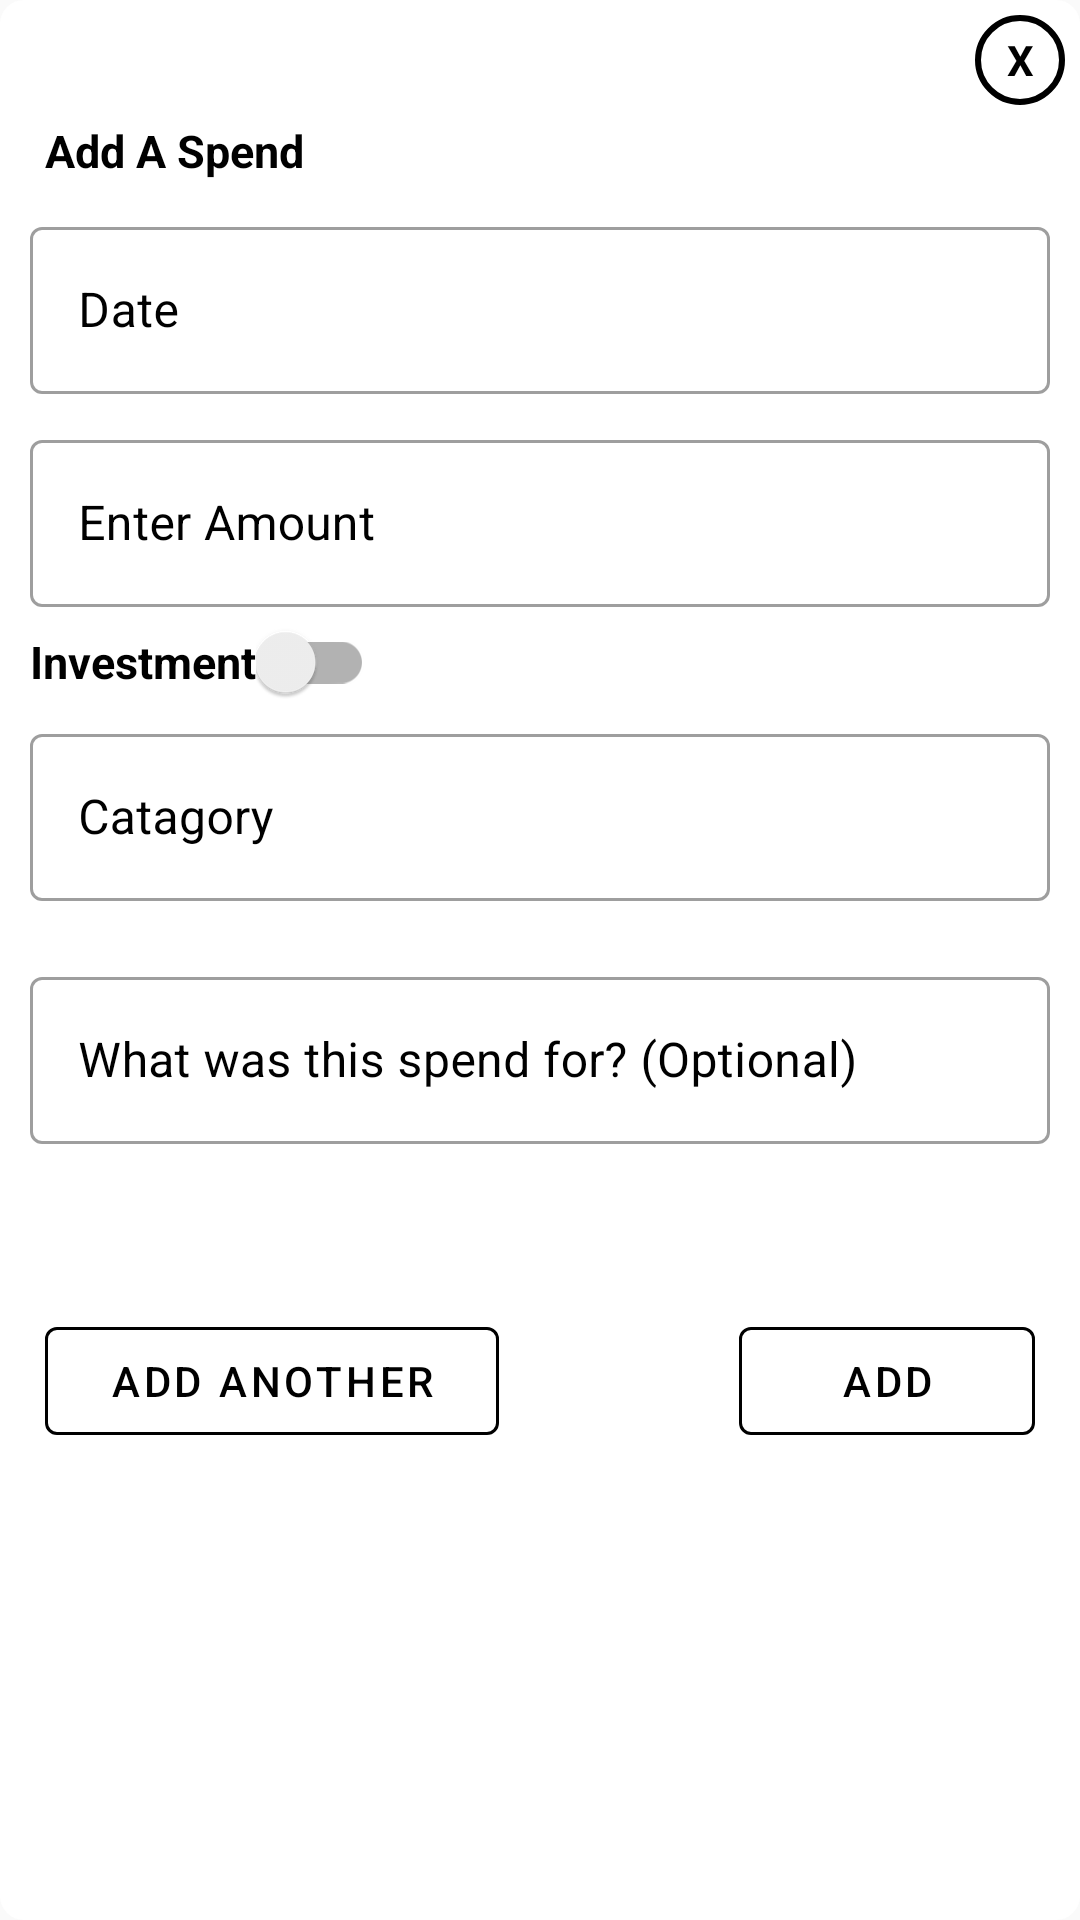

Produce the Android XML layout that renders to this screen, including the resource entries it uses.
<!-- AndroidManifest.xml: application theme Theme.MyApp -->
<!-- res/layout/custompopup.xml -->
<?xml version="1.0" encoding="utf-8"?>
<LinearLayout xmlns:android="http://schemas.android.com/apk/res/android"
    xmlns:app="http://schemas.android.com/apk/res-auto"
    android:orientation="vertical"
    android:layout_width="350dp"
    android:layout_marginHorizontal="25dp"
    android:layout_height="wrap_content"
    android:scaleType="fitXY"
    android:background="@drawable/roundbackground"
    android:padding="5dp"
    android:layout_gravity="center"
    android:baselineAligned="false">

    <TextView
        android:id="@+id/textclose"
        android:layout_width="30dp"
        android:layout_height="30dp"
        android:layout_gravity="end"

        android:background="@drawable/circlebackground"
        android:gravity="center"
        android:text="X"
        android:textColor="#000"
        android:textStyle="bold" />
    <com.google.android.material.textview.MaterialTextView
        android:layout_width="wrap_content"
        android:layout_height="wrap_content"
        android:text="Add A Spend"
        android:layout_margin="5dp"
        android:textColor="#000"
        android:textSize="15dp"
        android:paddingLeft="5dp"
        android:textStyle="bold" />
    <LinearLayout
        android:layout_width="match_parent"
        android:layout_height="wrap_content"
        android:orientation="horizontal">
        <com.google.android.material.textfield.TextInputLayout

            android:layout_width="match_parent"
            android:layout_height="wrap_content"
            android:hint="Date"

            android:layout_margin="5dp"
            android:textColorHint="#000"
            style="@style/Widget.MaterialComponents.TextInputLayout.OutlinedBox">

            <com.google.android.material.textfield.TextInputEditText
                android:layout_width="match_parent"
                android:layout_height="wrap_content"
                android:id="@+id/datepicker"

                android:focusable="false"
                android:textColor="#000"
                />
        </com.google.android.material.textfield.TextInputLayout>

    </LinearLayout>
    <LinearLayout
        android:layout_width="match_parent"
        android:layout_height="wrap_content"
        android:orientation="vertical"
       >




        <com.google.android.material.textfield.TextInputLayout

            android:layout_width="match_parent"
            android:layout_height="wrap_content"
            android:hint="Enter Amount"
            android:layout_margin="5dp"
            android:textColorHint="#000"
            style="@style/Widget.MaterialComponents.TextInputLayout.OutlinedBox">

        <com.google.android.material.textfield.TextInputEditText
            android:id="@+id/expenseamounttext"
            android:inputType = "number"
            android:textColor="#000"
            android:layout_width="match_parent"
            android:layout_height="wrap_content"
            />
        </com.google.android.material.textfield.TextInputLayout>
        <LinearLayout
            android:layout_width="match_parent"
            android:layout_height="wrap_content"
            android:orientation="horizontal">

            <com.google.android.material.textview.MaterialTextView
                android:layout_width="wrap_content"
                android:layout_height="wrap_content"
                android:text="Investment"
                android:textColor="#000"
                android:textSize="15dp"
                android:paddingLeft="5dp"
                android:textStyle="bold" />
            <com.google.android.material.switchmaterial.SwitchMaterial
                android:layout_width="wrap_content"
                android:layout_height="wrap_content"
                android:id="@+id/investment_switch"
                >

            </com.google.android.material.switchmaterial.SwitchMaterial>
        </LinearLayout>

        <com.google.android.material.textfield.TextInputLayout

            android:layout_width="match_parent"
            android:layout_height="wrap_content"
            android:hint="Catagory"

            android:layout_margin="5dp"

            android:textColorHint="#000"
            style="@style/Widget.MaterialComponents.TextInputLayout.OutlinedBox">

            <com.google.android.material.textfield.TextInputEditText
                android:id="@+id/expensecatagorytext"
                android:layout_width="match_parent"
                android:layout_height="wrap_content"
                android:maxLines="1"
                android:textColorHint="#000"
                android:inputType="textCapSentences"
                android:imeOptions="actionDone"
                android:textColor="#000"
                />
        </com.google.android.material.textfield.TextInputLayout>
      <com.google.android.material.chip.ChipGroup
          android:layout_width="match_parent"
          android:layout_height="wrap_content"
          android:layout_margin="5dp"
          android:id="@+id/catagoryChips">




    </com.google.android.material.chip.ChipGroup>
        <com.google.android.material.textfield.TextInputLayout

            android:layout_width="match_parent"
            android:layout_height="wrap_content"
            android:hint="What was this spend for? (Optional)"
            android:layout_margin="5dp"
            android:textColorHint="#000"
            style="@style/Widget.MaterialComponents.TextInputLayout.OutlinedBox">

            <com.google.android.material.textfield.TextInputEditText
                android:id="@+id/expnsenametext"
                android:layout_width="match_parent"
                android:layout_height="wrap_content"
                android:textColor="#000"
                app:errorEnabled="true"
                />

        </com.google.android.material.textfield.TextInputLayout>

    </LinearLayout>

<LinearLayout
    android:layout_width="match_parent"
    android:layout_height="wrap_content"
    android:layout_marginTop="50dp"
    android:layout_marginBottom="5dp"
    android:orientation="horizontal">
    <com.google.android.material.button.MaterialButton
        android:id="@+id/outlinedButton"
        android:layout_width="wrap_content"
        android:layout_height="wrap_content"
        android:text="Add Another"
        android:layout_marginRight="80dp"
        android:layout_marginLeft="10dp"
        android:layout_gravity="left"
        android:layout_weight="1"
        android:outlineAmbientShadowColor="#000"
        android:shadowColor="#000"
        app:strokeColor="#000"
        app:rippleColor="@color/colorPrimary"
        android:textColor="#000"
        style="?attr/materialButtonOutlinedStyle"
        />
    <com.google.android.material.button.MaterialButton
        android:id="@+id/addButton"
        android:layout_width="wrap_content"
        android:layout_height="wrap_content"
        android:text="Add"
        android:outlineAmbientShadowColor="#000"
        android:shadowColor="#000"
        app:strokeColor="#000"
        app:rippleColor="@color/colorPrimary"

        android:layout_marginRight="10dp"
        android:textColor="#000"
        style="?attr/materialButtonOutlinedStyle"
        android:layout_weight="1"
        android:layout_gravity="right"
        />

</LinearLayout>








</LinearLayout>
<!-- resources referenced by this layout -->
<resources>
  <color name="colorPrimary">#BB86FC</color>
  <!-- drawable circlebackground (drawable) -->
  <?xml version="1.0" encoding="utf-8"?>
  <shape android:shape="oval" xmlns:android="http://schemas.android.com/apk/res/android">
  <stroke android:width="2dp" android:color="#000"/>
  
  </shape>
  <!-- drawable roundbackground (drawable) -->
  <?xml version="1.0" encoding="utf-8"?>
  <shape  xmlns:android="http://schemas.android.com/apk/res/android" android:shape="rectangle">
      <solid android:color="@color/cardview_light_background"/>
      <corners android:bottomRightRadius="8dp"
          android:bottomLeftRadius="8dp"
          android:topRightRadius="8dp"
          android:topLeftRadius="8dp"/>
  </shape>
  <style name="Theme.MyApp" parent="Theme.MaterialComponents.Light.Bridge">
          
          <item name="colorPrimary">@color/colorPrimary</item>
          <item name="colorPrimaryDark">@color/colorPrimaryDark</item>
          <item name="colorAccent">@color/colorAccent</item>
  
  
          
  
  
  
  
  
  
  
  
  
          <item name="textAppearanceHeadline1">@style/TextAppearance.MaterialComponents.Headline1</item>
          <item name="textAppearanceHeadline2">@style/TextAppearance.MaterialComponents.Headline2</item>
          <item name="textAppearanceHeadline3">@style/TextAppearance.MaterialComponents.Headline3</item>
          <item name="textAppearanceHeadline4">@style/TextAppearance.MaterialComponents.Headline4</item>
          <item name="textAppearanceHeadline5">@style/TextAppearance.MaterialComponents.Headline5</item>
          <item name="textAppearanceHeadline6">@style/TextAppearance.MaterialComponents.Headline6</item>
          <item name="textAppearanceSubtitle1">@style/TextAppearance.MaterialComponents.Subtitle1</item>
          <item name="textAppearanceSubtitle2">@style/TextAppearance.MaterialComponents.Subtitle2</item>
          <item name="textAppearanceBody1">@style/TextAppearance.MaterialComponents.Body1</item>
          <item name="textAppearanceBody2">@style/TextAppearance.MaterialComponents.Body2</item>
          <item name="textAppearanceCaption">@style/TextAppearance.MaterialComponents.Caption</item>
          <item name="textAppearanceButton">@style/TextAppearance.MaterialComponents.Button</item>
          <item name="textAppearanceOverline">@style/TextAppearance.MaterialComponents.Overline</item>
  
      </style>
  <color name="colorPrimaryDark">#FFFFFF</color>
  <color name="colorAccent">#03DAC5</color>
</resources>
